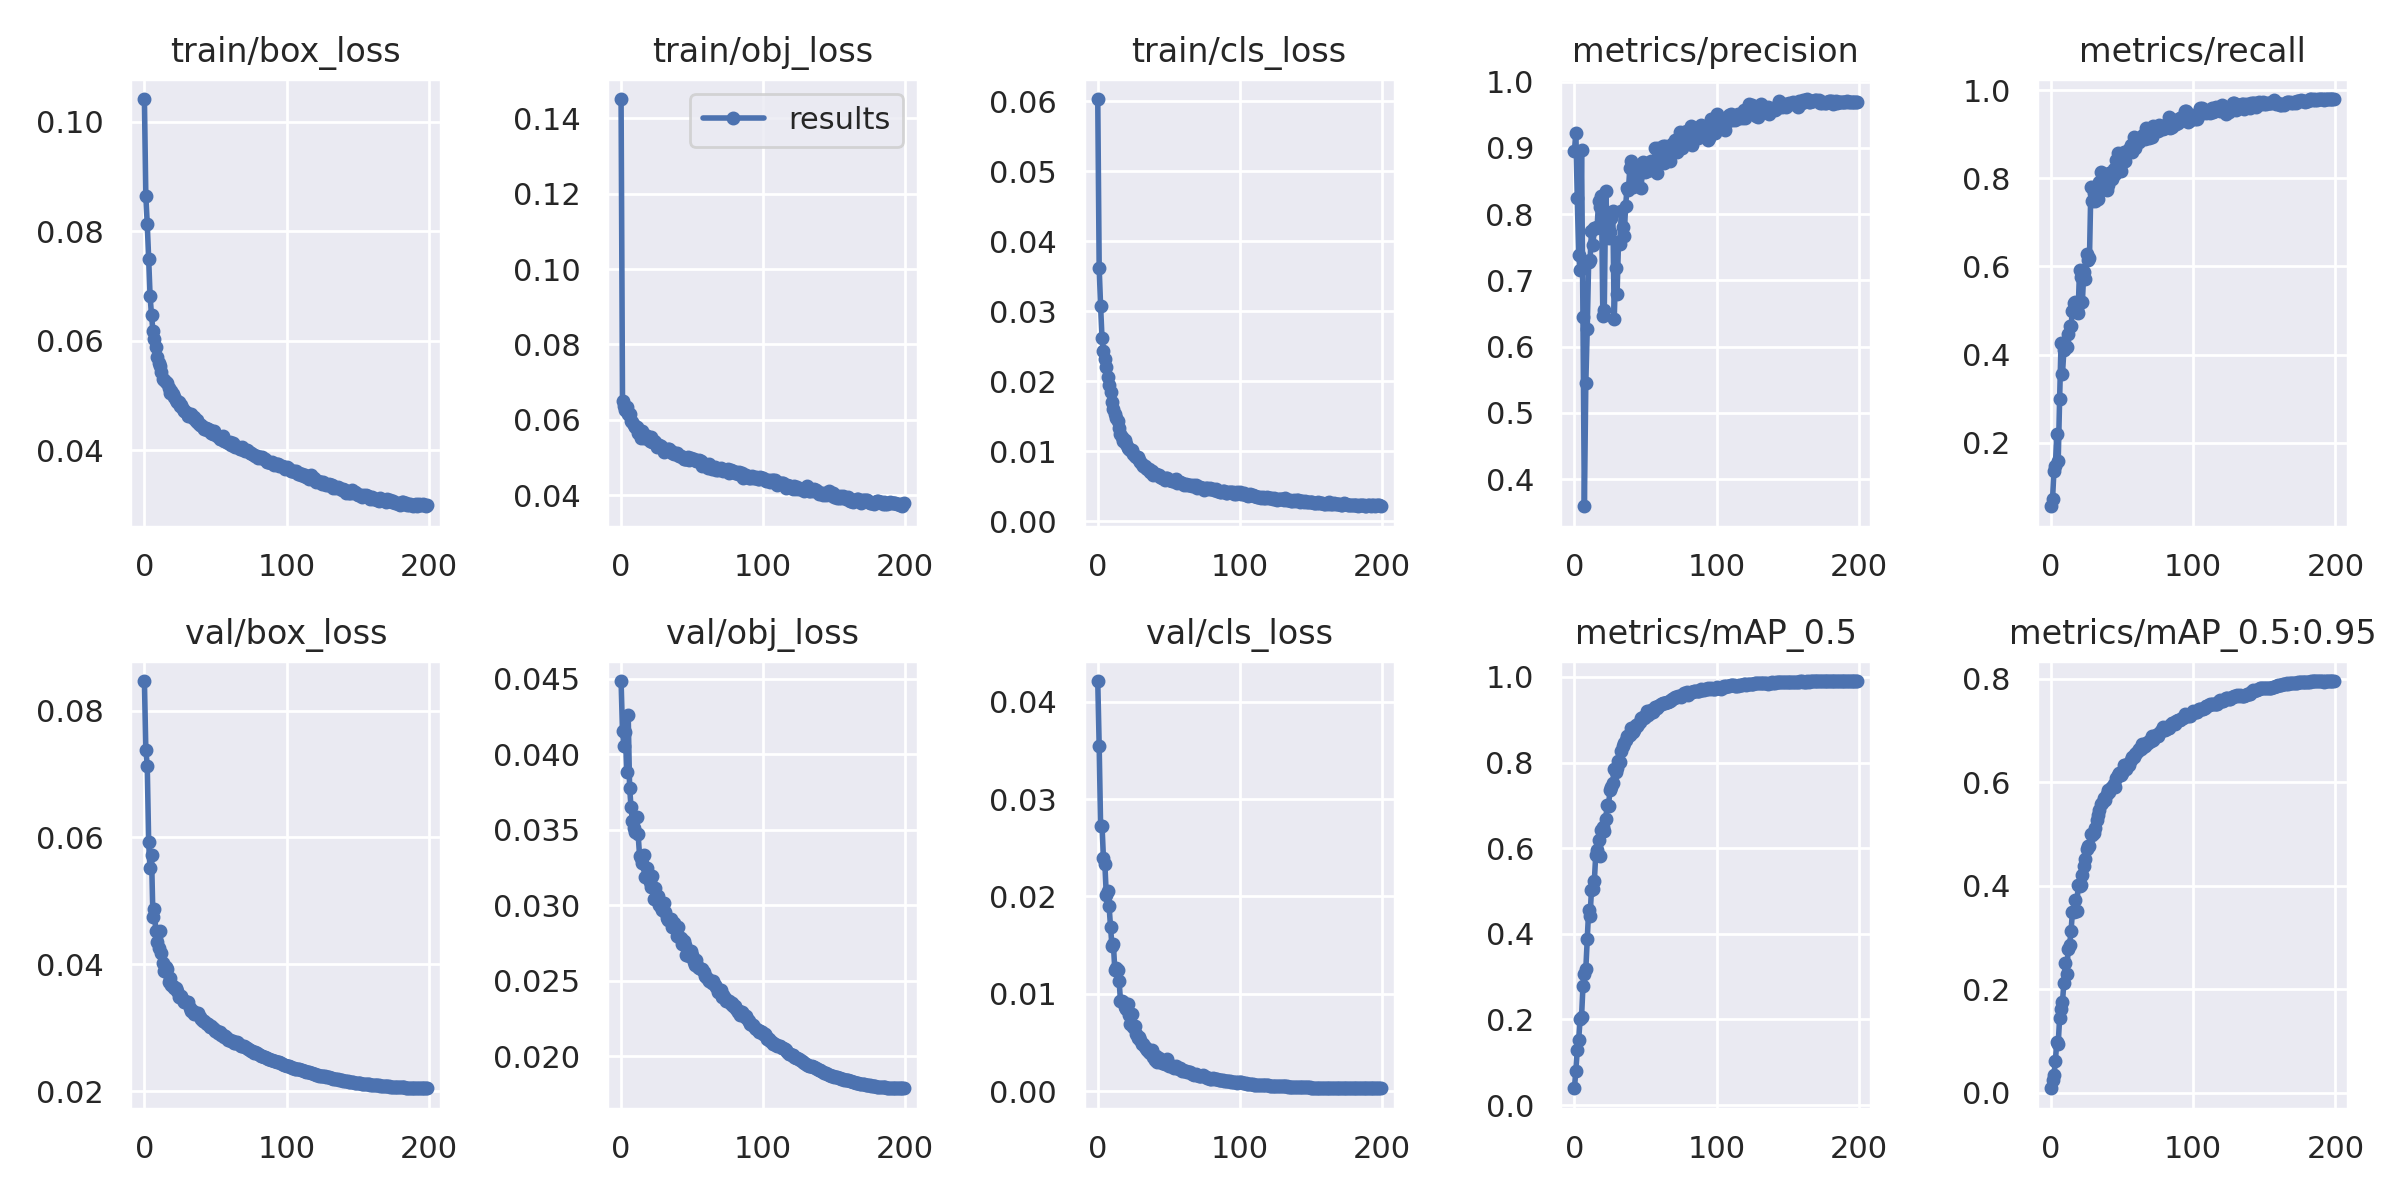

The table this chart was drawn from, first rows:
epoch, train/box_loss, train/obj_loss, train/cls_loss, metrics/precision, metrics/recall, metrics/mAP_0.5, metrics/mAP_0.5:0.95, val/box_loss, val/obj_loss, val/cls_loss, x/lr0, x/lr1, x/lr2
0, 0.1042, 0.1452, 0.0603, 0.8952, 0.05639, 0.03938, 0.009083, 0.08464, 0.04486, 0.04212, 0.006, 0.006, 0.076
1, 0.08641, 0.06499, 0.03618, 0.9229, 0.0719, 0.08063, 0.02526, 0.07377, 0.04153, 0.03544, 0.01202, 0.01202, 0.05192
2, 0.08138, 0.06373, 0.03072, 0.8245, 0.1371, 0.1294, 0.03513, 0.0713, 0.04054, 0.02719, 0.01804, 0.01804, 0.02784
3, 0.07504, 0.06267, 0.02614, 0.7378, 0.1474, 0.1525, 0.06187, 0.05921, 0.04145, 0.02728, 0.01999, 0.01999, 0.01999
4, 0.06816, 0.06334, 0.02427, 0.7155, 0.2192, 0.2015, 0.09822, 0.05513, 0.03881, 0.02392, 0.01999, 0.01999, 0.01999
5, 0.06473, 0.06144, 0.02319, 0.8973, 0.1592, 0.2052, 0.09501, 0.05723, 0.04264, 0.02333, 0.01998, 0.01998, 0.01998
6, 0.06185, 0.06148, 0.02204, 0.6449, 0.3, 0.2776, 0.1447, 0.04741, 0.0378, 0.02019, 0.01997, 0.01997, 0.01997
7, 0.06033, 0.05977, 0.02054, 0.3592, 0.427, 0.3072, 0.1619, 0.04875, 0.03652, 0.02059, 0.01996, 0.01996, 0.01996
8, 0.05881, 0.05934, 0.01943, 0.5445, 0.3563, 0.3168, 0.1759, 0.04521, 0.03558, 0.01897, 0.01994, 0.01994, 0.01994
9, 0.05713, 0.05858, 0.01846, 0.6263, 0.4107, 0.3874, 0.2119, 0.04352, 0.03515, 0.01684, 0.01992, 0.01992, 0.01992
10, 0.05603, 0.05811, 0.01705, 0.7281, 0.423, 0.4549, 0.2502, 0.04251, 0.03488, 0.01493, 0.0199, 0.0199, 0.0199
11, 0.05549, 0.05806, 0.01601, 0.7307, 0.4179, 0.4411, 0.2306, 0.04521, 0.03583, 0.01511, 0.01988, 0.01988, 0.01988
12, 0.05428, 0.05648, 0.0153, 0.7741, 0.4466, 0.5031, 0.2774, 0.04181, 0.0347, 0.01246, 0.01985, 0.01985, 0.01985
13, 0.05308, 0.05632, 0.01468, 0.7531, 0.4641, 0.5042, 0.2857, 0.04018, 0.0333, 0.01267, 0.01982, 0.01982, 0.01982
14, 0.05288, 0.05504, 0.01427, 0.7792, 0.4654, 0.5229, 0.312, 0.03889, 0.03315, 0.01243, 0.01979, 0.01979, 0.01979
15, 0.05257, 0.05688, 0.01333, 0.7792, 0.4986, 0.5845, 0.349, 0.03956, 0.03279, 0.01137, 0.01976, 0.01976, 0.01976
16, 0.05223, 0.05528, 0.01247, 0.7809, 0.517, 0.5964, 0.3489, 0.03925, 0.03335, 0.00929, 0.01973, 0.01973, 0.01973
17, 0.05136, 0.05607, 0.0121, 0.8201, 0.519, 0.62, 0.3719, 0.03716, 0.0319, 0.009248, 0.01969, 0.01969, 0.01969
18, 0.0505, 0.05566, 0.01151, 0.81, 0.5007, 0.5823, 0.352, 0.03778, 0.0325, 0.009182, 0.01965, 0.01965, 0.01965
19, 0.05086, 0.05501, 0.0116, 0.8277, 0.4946, 0.6428, 0.4016, 0.03678, 0.03198, 0.008686, 0.01961, 0.01961, 0.01961
20, 0.05036, 0.05424, 0.011, 0.6463, 0.5925, 0.6497, 0.3992, 0.03663, 0.03153, 0.008434, 0.01956, 0.01956, 0.01956
21, 0.04976, 0.05536, 0.0105, 0.6549, 0.577, 0.639, 0.4007, 0.03628, 0.03123, 0.008909, 0.01952, 0.01952, 0.01952
22, 0.04917, 0.05399, 0.01034, 0.835, 0.5203, 0.6671, 0.4212, 0.03635, 0.03198, 0.007804, 0.01947, 0.01947, 0.01947
23, 0.04891, 0.05429, 0.01017, 0.7849, 0.587, 0.6998, 0.4386, 0.03585, 0.03045, 0.006944, 0.01942, 0.01942, 0.01942
24, 0.04877, 0.05397, 0.01011, 0.7637, 0.5712, 0.6976, 0.4517, 0.03488, 0.03117, 0.007963, 0.01936, 0.01936, 0.01936
25, 0.0481, 0.0527, 0.009642, 0.7728, 0.6282, 0.7365, 0.4713, 0.03482, 0.03036, 0.006557, 0.0193, 0.0193, 0.0193
26, 0.04827, 0.05293, 0.009389, 0.7945, 0.6137, 0.743, 0.477, 0.03503, 0.03065, 0.00668, 0.01925, 0.01925, 0.01925
27, 0.04763, 0.05337, 0.009173, 0.8042, 0.6198, 0.7528, 0.4772, 0.03438, 0.03003, 0.005884, 0.01919, 0.01919, 0.01919
28, 0.04722, 0.05315, 0.009159, 0.641, 0.7808, 0.7859, 0.5003, 0.03408, 0.02989, 0.005501, 0.01912, 0.01912, 0.01912
29, 0.04708, 0.05257, 0.008726, 0.7181, 0.7485, 0.7789, 0.498, 0.0341, 0.02972, 0.005604, 0.01906, 0.01906, 0.01906
30, 0.04679, 0.05139, 0.008435, 0.6787, 0.7666, 0.7875, 0.5025, 0.03413, 0.03016, 0.005266, 0.01899, 0.01899, 0.01899
31, 0.04632, 0.05188, 0.008126, 0.7577, 0.7493, 0.8036, 0.5121, 0.03408, 0.02958, 0.004862, 0.01892, 0.01892, 0.01892
32, 0.04642, 0.05207, 0.007956, 0.7549, 0.7585, 0.8013, 0.5263, 0.03311, 0.02919, 0.004878, 0.01885, 0.01885, 0.01885
33, 0.04666, 0.05218, 0.007943, 0.8044, 0.7537, 0.8267, 0.5378, 0.03258, 0.02902, 0.004516, 0.01878, 0.01878, 0.01878
34, 0.04587, 0.05212, 0.007591, 0.7806, 0.7904, 0.8374, 0.5459, 0.03259, 0.02912, 0.004427, 0.0187, 0.0187, 0.0187
35, 0.04613, 0.05175, 0.007491, 0.7673, 0.8142, 0.8463, 0.558, 0.03211, 0.02908, 0.004201, 0.01862, 0.01862, 0.01862
36, 0.04539, 0.05114, 0.007438, 0.8117, 0.7939, 0.8537, 0.5595, 0.03229, 0.02854, 0.00404, 0.01854, 0.01854, 0.01854
37, 0.0455, 0.05085, 0.007057, 0.8387, 0.7749, 0.8609, 0.5694, 0.03225, 0.02884, 0.003955, 0.01846, 0.01846, 0.01846
38, 0.04506, 0.05128, 0.007192, 0.8361, 0.7781, 0.863, 0.5651, 0.03238, 0.02859, 0.004281, 0.01837, 0.01837, 0.01837
39, 0.04466, 0.05119, 0.006667, 0.8701, 0.7739, 0.8647, 0.5772, 0.03171, 0.02797, 0.003526, 0.01829, 0.01829, 0.01829
40, 0.04463, 0.05077, 0.006752, 0.8794, 0.784, 0.8795, 0.5857, 0.03141, 0.02854, 0.003215, 0.0182, 0.0182, 0.0182
41, 0.04437, 0.05048, 0.006748, 0.8406, 0.8121, 0.872, 0.5821, 0.03112, 0.0279, 0.003622, 0.01811, 0.01811, 0.01811
42, 0.04399, 0.05026, 0.006549, 0.8441, 0.8014, 0.876, 0.5886, 0.03105, 0.02786, 0.002984, 0.01802, 0.01802, 0.01802
43, 0.04408, 0.05002, 0.006545, 0.8542, 0.7986, 0.8873, 0.5919, 0.03075, 0.02747, 0.003425, 0.01792, 0.01792, 0.01792
44, 0.04379, 0.04947, 0.006316, 0.8632, 0.8206, 0.8848, 0.5967, 0.03053, 0.02765, 0.003197, 0.01783, 0.01783, 0.01783
45, 0.0439, 0.04952, 0.0062, 0.8691, 0.8088, 0.8893, 0.5917, 0.03063, 0.02738, 0.002918, 0.01773, 0.01773, 0.01773
46, 0.04374, 0.0496, 0.006188, 0.8618, 0.8411, 0.8951, 0.6076, 0.03011, 0.02671, 0.00296, 0.01763, 0.01763, 0.01763
47, 0.04325, 0.05001, 0.005907, 0.8398, 0.8563, 0.9034, 0.6145, 0.03033, 0.02697, 0.002766, 0.01753, 0.01753, 0.01753
48, 0.04303, 0.04939, 0.006226, 0.8779, 0.842, 0.9062, 0.6174, 0.02992, 0.02667, 0.002757, 0.01742, 0.01742, 0.01742
49, 0.0435, 0.04992, 0.006126, 0.8775, 0.8154, 0.9041, 0.6141, 0.0298, 0.02698, 0.003357, 0.01732, 0.01732, 0.01732
50, 0.04301, 0.04947, 0.005944, 0.8628, 0.8336, 0.906, 0.6189, 0.02949, 0.02674, 0.002576, 0.01721, 0.01721, 0.01721
51, 0.04264, 0.04949, 0.005936, 0.8647, 0.8603, 0.9195, 0.6326, 0.02951, 0.02628, 0.002687, 0.0171, 0.0171, 0.0171
52, 0.0427, 0.04928, 0.005749, 0.8771, 0.8398, 0.9117, 0.6341, 0.0292, 0.02602, 0.002573, 0.01699, 0.01699, 0.01699
53, 0.04207, 0.04915, 0.005769, 0.8665, 0.856, 0.9155, 0.6259, 0.02927, 0.02641, 0.002508, 0.01688, 0.01688, 0.01688
54, 0.04206, 0.04893, 0.00583, 0.8807, 0.8622, 0.9224, 0.6353, 0.02886, 0.0259, 0.002429, 0.01676, 0.01676, 0.01676
55, 0.04272, 0.04938, 0.005974, 0.8693, 0.8664, 0.9184, 0.6344, 0.02888, 0.02588, 0.002541, 0.01665, 0.01665, 0.01665
56, 0.04171, 0.049, 0.005514, 0.8708, 0.8759, 0.9227, 0.6434, 0.02859, 0.02582, 0.002363, 0.01653, 0.01653, 0.01653
57, 0.04178, 0.04775, 0.005538, 0.8994, 0.8591, 0.9301, 0.6495, 0.02871, 0.02576, 0.00226, 0.01641, 0.01641, 0.01641
58, 0.04162, 0.04818, 0.005553, 0.8618, 0.8935, 0.9284, 0.6484, 0.02839, 0.02559, 0.002337, 0.01629, 0.01629, 0.01629
59, 0.04137, 0.04827, 0.005532, 0.8995, 0.8697, 0.9315, 0.6546, 0.02815, 0.02531, 0.002112, 0.01617, 0.01617, 0.01617
... 140 more rows
